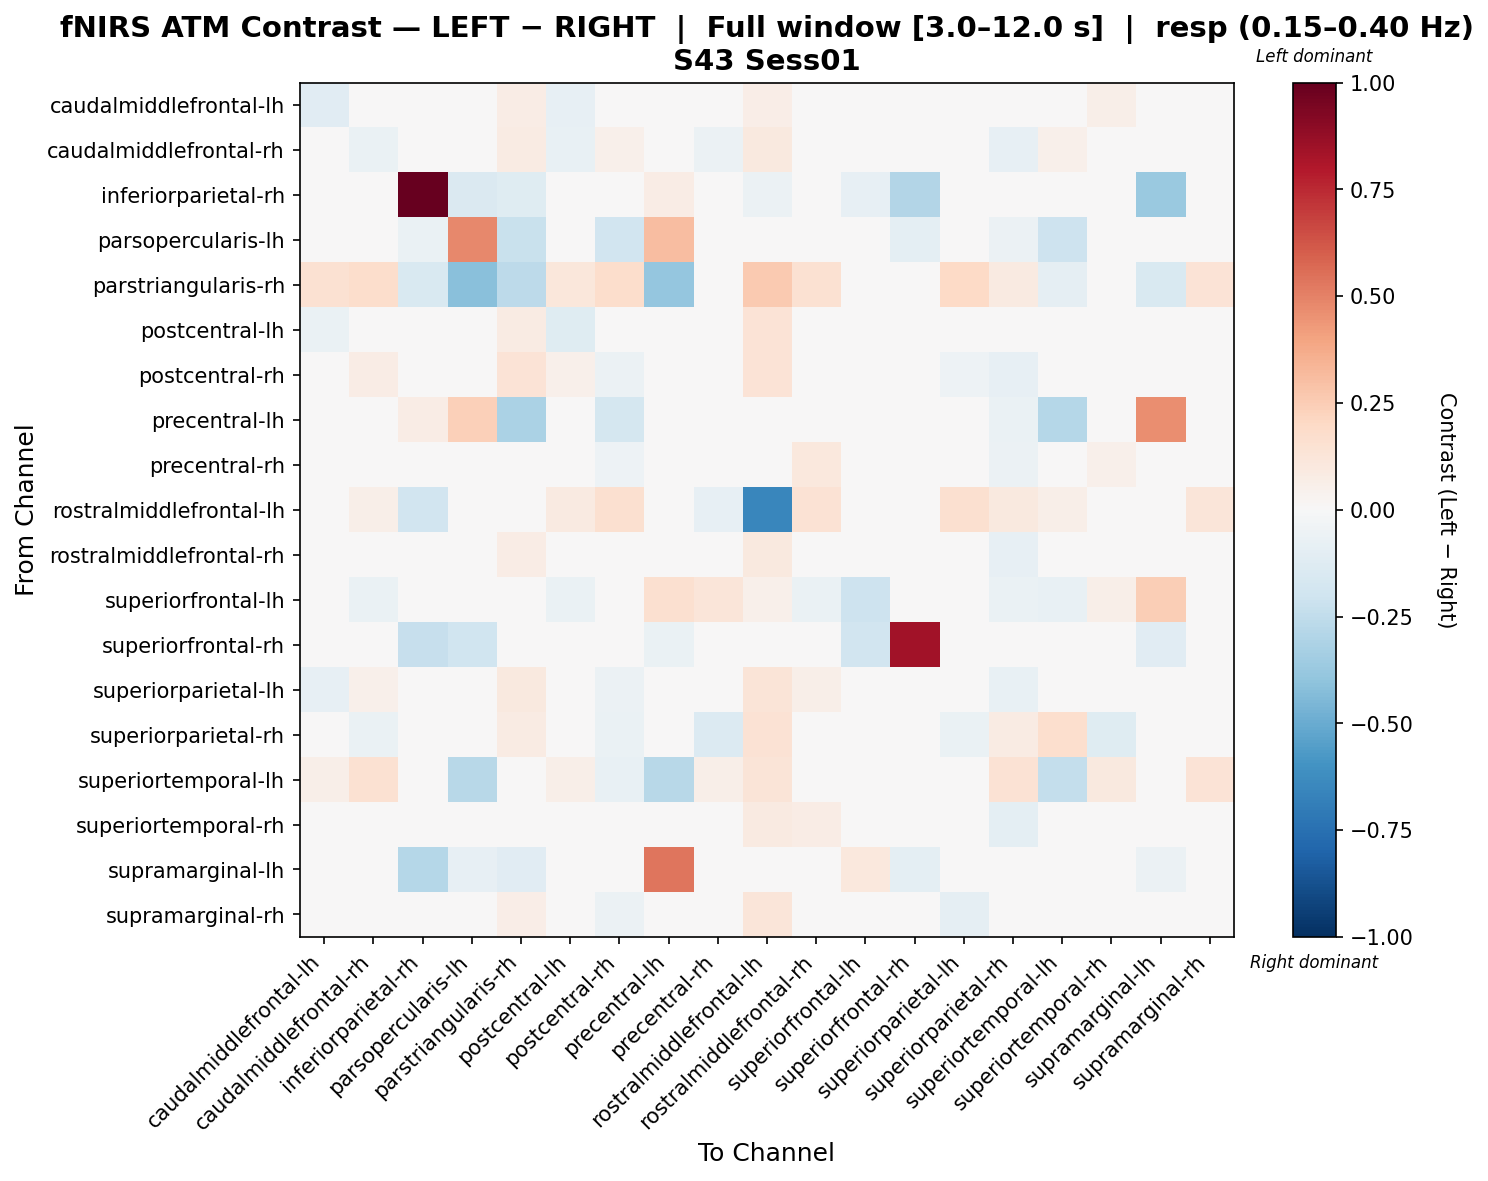

Values plotted in this chart, from the file beside it:
, caudalmiddlefrontal-lh, caudalmiddlefrontal-rh, inferiorparietal-rh, parsopercularis-lh, parstriangularis-rh, postcentral-lh, postcentral-rh, precentral-lh, precentral-rh, rostralmiddlefrontal-lh, rostralmiddlefrontal-rh, superiorfrontal-lh, superiorfrontal-rh, superiorparietal-lh, superiorparietal-rh, superiortemporal-lh, superiortemporal-rh, supramarginal-lh, supramarginal-rh
caudalmiddlefrontal-lh, -0.1154, -0.006781, 0.0, 0.0, 0.07742, -0.08165, -0.02453, 0.0, -0.01917, 0.06651, 0.01868, 0.0, 0.0, -0.04313, 0.02169, 0.01968, 0.06168, 0.0, 0.025
caudalmiddlefrontal-rh, -0.0407, -0.06828, 0.0, 0.0, 0.08384, -0.07151, 0.05463, 0.007423, -0.06197, 0.1014, 0.03545, -0.02835, 0.0, -0.01234, -0.07828, 0.05444, 0.02655, 0.0, -0.002327
inferiorparietal-rh, 0.0, 0.0, 1.0, -0.1479, -0.1183, 0.0, 0.0, 0.07345, 0.0, -0.05915, 0.0, -0.08238, -0.296, 0.0, 0.0, 0.0, 0.0, -0.3697, 0.0
parsopercularis-lh, 0.0, 0.0, -0.06514, 0.4825, -0.2197, 0.0, -0.1899, 0.3074, 0.0, 0.0, 0.02104, 0.0, -0.09965, 0.03595, -0.05963, -0.2048, 0.0, -0.008084, 0.0
parstriangularis-rh, 0.1561, 0.1722, -0.1554, -0.4204, -0.2604, 0.1146, 0.1765, -0.3906, -0.01844, 0.2602, 0.1523, 0.0, 0.0, 0.1984, 0.08739, -0.09073, 0.03507, -0.1554, 0.1385
postcentral-lh, -0.06775, -0.02902, 0.0, 0.0, 0.07898, -0.1221, 0.006438, 0.0, -0.01273, 0.1361, -0.001338, -0.03459, 0.0, -0.006531, -0.02883, 0.01103, 0.03927, 0.0, 0.03104
postcentral-rh, -0.04993, 0.07147, 0.0, -0.03518, 0.1349, 0.05078, -0.05509, -0.03491, -0.04944, 0.1341, 0.006039, 0.0, 0.0, -0.05011, -0.0794, -0.0197, 0.01738, 0.0, -0.04089
precentral-lh, 0.0, 0.0, 0.07512, 0.2406, -0.3189, 0.0, -0.1763, 0.02301, 0.0, 0.02512, -0.01682, 0.03274, 0.0, 0.0, -0.06729, -0.2853, 0.0, 0.468, 0.0
precentral-rh, -0.04019, -0.03972, 0.0, 0.0, -0.01032, 0.007536, -0.05334, 0.0, -0.008783, 0.03663, 0.1085, 0.0156, 0.0, -0.02938, -0.0581, 0.03243, 0.05063, 0.0, -0.01146
rostralmiddlefrontal-lh, -0.04916, 0.0566, -0.1933, 0.01247, 0.01715, 0.08763, 0.1636, 0.03742, -0.08395, -0.6536, 0.1422, 0.0, 0.0, 0.1624, 0.1004, 0.05811, 0.04908, -0.03143, 0.1244
rostralmiddlefrontal-rh, -0.03842, -0.003483, 0.0, -0.007704, 0.07176, -0.04302, -0.02847, -0.007704, 0.02188, 0.09429, -0.01885, -0.02638, 0.0, -0.007606, -0.08233, 0.007168, 0.04597, 0.0, 0.0229
superiorfrontal-lh, 0.0, -0.06548, -0.03929, -0.03274, 0.0, -0.06548, 0.0, 0.1618, 0.1222, 0.05393, -0.06548, -0.21, -0.01964, 0.0, -0.06548, -0.07802, 0.06112, 0.2425, 0.0
superiorfrontal-rh, 0.0, 0.0, -0.2295, -0.2019, -0.03334, 0.0, 0.0, -0.06667, 0.0, 0.0, 0.0, -0.1948, 0.8433, 0.0, 0.0, 0.0, 0.0, -0.1171, 0.0
superiorparietal-lh, -0.08457, 0.05065, 0.0, 0.0, 0.1005, -0.02782, -0.05907, 0.01222, 0.005893, 0.1296, 0.05516, 0.0, 0.0, -0.04368, -0.07298, -0.03576, 0.01765, 0.0, -0.04781
superiorparietal-rh, 0.03726, -0.06367, 0.0, -0.03354, 0.08068, 0.01556, -0.06703, -0.03354, -0.1383, 0.1451, -0.01378, -0.02528, 0.0, -0.06418, 0.0841, 0.1692, -0.1211, 0.0, 0.02858
superiortemporal-lh, 0.0616, 0.1539, 0.0, -0.2797, 0.01681, 0.0608, -0.07246, -0.2797, 0.05613, 0.13, 0.04942, -0.02887, 0.0, -0.01058, 0.1443, -0.2377, 0.09995, 0.0, 0.136
superiortemporal-rh, 0.008495, -0.0132, 0.0, 0.0, 0.0207, -0.005659, -0.02782, 0.0, -0.004966, 0.08676, 0.07265, 0.0, 0.0, -0.04398, -0.09521, 0.04713, -0.03247, 0.0, -0.01243
supramarginal-lh, 0.0, 0.0, -0.2882, -0.08565, -0.1128, 0.0, 0.0, 0.5336, 0.0, 0.0, 0.0, 0.1045, -0.09644, 0.0, 0.0, 0.0, 0.0, -0.05504, 0.0
supramarginal-rh, -0.0407, 0.02731, 0.0, 0.0, 0.06756, -0.008402, -0.05949, 0.0, -0.0009218, 0.1188, 0.03394, 0.0, 0.0, -0.0873, -0.03575, 0.004558, 0.02551, 0.0, -0.04515
